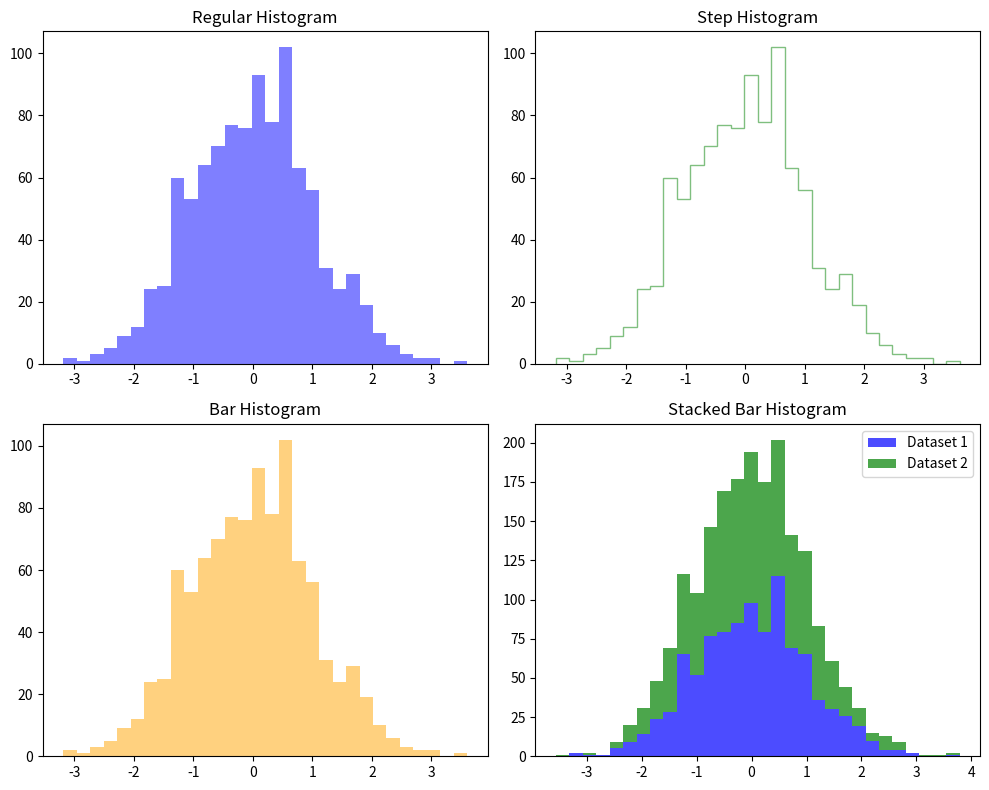

Generate this figure with matplotlib:
import matplotlib.pyplot as plt
import numpy as np

# Generate some sample data
data = np.random.normal(loc=0, scale=1, size=(1000, 2))  # Two datasets

# Create a figure and a set of subplots with different histogram types
fig, axs = plt.subplots(2, 2, figsize=(10, 8))

# Regular histogram
axs[0, 0].hist(data[:, 0], bins=30, color='blue', alpha=0.5)
axs[0, 0].set_title('Regular Histogram')

# Step histogram
axs[0, 1].hist(data[:, 0], bins=30, color='green', alpha=0.5, histtype='step')
axs[0, 1].set_title('Step Histogram')

# Bar histogram
axs[1, 0].hist(data[:, 0], bins=30, color='orange', alpha=0.5, histtype='bar')
axs[1, 0].set_title('Bar Histogram')

# Stacked Bar Histogram
axs[1, 1].hist(data, bins=30, color=['blue', 'green'], alpha=0.7, histtype='barstacked', label=['Dataset 1', 'Dataset 2'])
axs[1, 1].set_title('Stacked Bar Histogram')
axs[1, 1].legend()

# Adjust layout
plt.tight_layout()

# Show the plot
plt.show()

